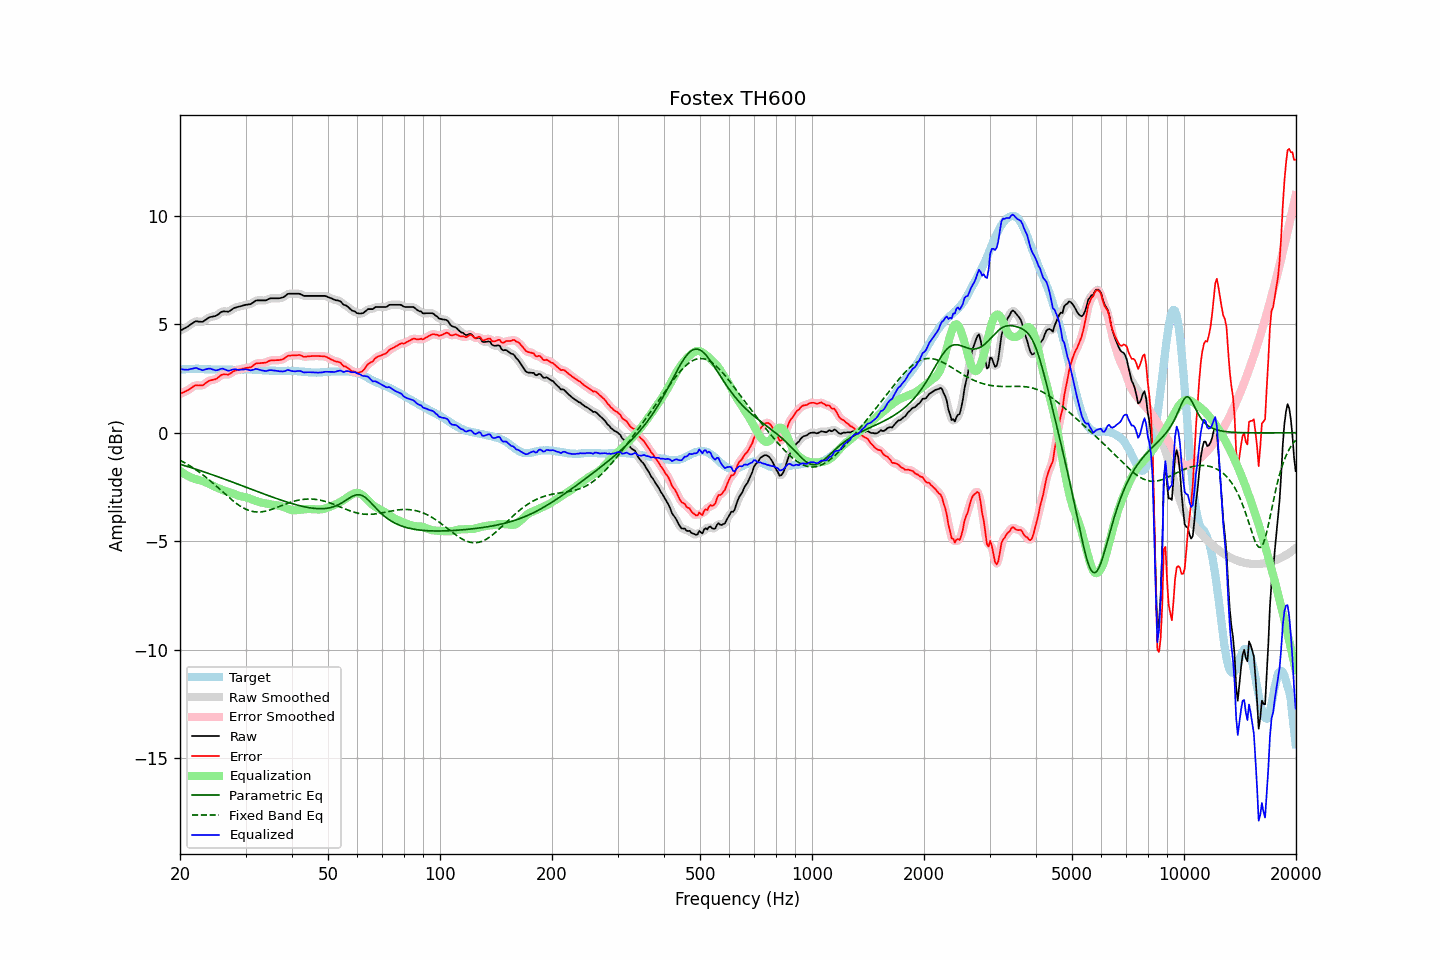

Data behind this chart, as committed beside it:
frequency, raw, error, smoothed, error_smoothed, equalization, parametric_eq, fixed_band_eq, equalized_raw, equalized_smoothed, target
20.00, 4.70, 1.79, 4.70, 1.79, -1.76, -1.45, -1.27, 2.94, 2.94, 2.90
20.20, 4.74, 1.82, 4.74, 1.82, -1.81, -1.48, -1.31, 2.92, 2.92, 2.91
20.40, 4.78, 1.85, 4.78, 1.85, -1.86, -1.50, -1.35, 2.91, 2.91, 2.92
20.61, 4.82, 1.89, 4.82, 1.89, -1.91, -1.52, -1.39, 2.91, 2.90, 2.92
20.81, 4.86, 1.93, 4.86, 1.93, -1.96, -1.54, -1.43, 2.90, 2.90, 2.93
21.02, 4.90, 1.96, 4.90, 1.97, -2.00, -1.57, -1.47, 2.90, 2.91, 2.93
21.23, 4.96, 2.02, 4.95, 2.01, -2.03, -1.59, -1.52, 2.93, 2.92, 2.94
21.44, 5.01, 2.07, 5.01, 2.07, -2.07, -1.61, -1.57, 2.94, 2.94, 2.94
21.66, 5.06, 2.12, 5.06, 2.12, -2.10, -1.64, -1.61, 2.96, 2.96, 2.94
21.87, 5.11, 2.17, 5.10, 2.16, -2.13, -1.66, -1.66, 2.98, 2.98, 2.94
22.09, 5.14, 2.19, 5.13, 2.18, -2.15, -1.69, -1.71, 2.99, 2.98, 2.95
22.31, 5.13, 2.18, 5.13, 2.19, -2.17, -1.71, -1.77, 2.96, 2.96, 2.95
22.54, 5.12, 2.18, 5.12, 2.18, -2.19, -1.73, -1.82, 2.93, 2.93, 2.94
22.76, 5.12, 2.19, 5.11, 2.18, -2.21, -1.76, -1.87, 2.91, 2.90, 2.93
22.99, 5.11, 2.18, 5.13, 2.20, -2.23, -1.78, -1.93, 2.88, 2.89, 2.93
23.22, 5.16, 2.23, 5.16, 2.23, -2.26, -1.81, -1.99, 2.90, 2.90, 2.93
23.45, 5.21, 2.29, 5.20, 2.28, -2.29, -1.83, -2.05, 2.92, 2.92, 2.92
23.69, 5.26, 2.34, 5.26, 2.34, -2.32, -1.86, -2.11, 2.94, 2.94, 2.92
23.92, 5.31, 2.39, 5.30, 2.38, -2.35, -1.88, -2.17, 2.96, 2.95, 2.92
24.16, 5.34, 2.42, 5.33, 2.42, -2.39, -1.91, -2.23, 2.95, 2.95, 2.92
24.40, 5.35, 2.43, 5.35, 2.43, -2.43, -1.94, -2.29, 2.92, 2.93, 2.92
24.65, 5.37, 2.45, 5.36, 2.45, -2.47, -1.96, -2.36, 2.90, 2.90, 2.92
24.89, 5.38, 2.46, 5.39, 2.47, -2.50, -1.99, -2.42, 2.88, 2.88, 2.92
25.14, 5.42, 2.50, 5.42, 2.51, -2.54, -2.01, -2.49, 2.88, 2.88, 2.92
25.39, 5.47, 2.56, 5.47, 2.56, -2.57, -2.04, -2.56, 2.90, 2.90, 2.91
25.65, 5.53, 2.62, 5.53, 2.62, -2.60, -2.07, -2.62, 2.93, 2.93, 2.91
25.91, 5.58, 2.67, 5.57, 2.66, -2.62, -2.09, -2.69, 2.95, 2.95, 2.91
26.16, 5.60, 2.69, 5.59, 2.69, -2.65, -2.12, -2.76, 2.95, 2.94, 2.90
26.43, 5.59, 2.68, 5.59, 2.69, -2.68, -2.15, -2.82, 2.91, 2.91, 2.90
26.69, 5.59, 2.68, 5.58, 2.68, -2.70, -2.18, -2.89, 2.89, 2.88, 2.90
26.96, 5.58, 2.68, 5.59, 2.69, -2.73, -2.20, -2.95, 2.85, 2.86, 2.90
27.23, 5.62, 2.72, 5.62, 2.72, -2.75, -2.23, -3.02, 2.87, 2.87, 2.90
27.50, 5.67, 2.77, 5.67, 2.76, -2.77, -2.26, -3.08, 2.89, 2.89, 2.90
27.77, 5.72, 2.82, 5.72, 2.81, -2.80, -2.29, -3.14, 2.92, 2.91, 2.90
28.05, 5.76, 2.86, 5.75, 2.85, -2.83, -2.31, -3.20, 2.93, 2.92, 2.90
28.33, 5.78, 2.88, 5.78, 2.88, -2.86, -2.34, -3.26, 2.92, 2.92, 2.90
28.62, 5.80, 2.90, 5.80, 2.90, -2.89, -2.37, -3.31, 2.90, 2.91, 2.90
28.90, 5.82, 2.91, 5.82, 2.92, -2.92, -2.40, -3.36, 2.90, 2.90, 2.91
29.19, 5.84, 2.93, 5.84, 2.93, -2.94, -2.43, -3.41, 2.90, 2.90, 2.91
29.48, 5.86, 2.95, 5.86, 2.95, -2.95, -2.45, -3.45, 2.91, 2.91, 2.91
29.78, 5.88, 2.96, 5.88, 2.97, -2.96, -2.48, -3.49, 2.92, 2.92, 2.91
30.08, 5.90, 2.98, 5.90, 2.98, -2.98, -2.51, -3.53, 2.92, 2.92, 2.91
30.38, 5.91, 3.00, 5.90, 2.99, -3.00, -2.54, -3.56, 2.91, 2.91, 2.91
30.68, 5.92, 3.01, 5.92, 3.01, -3.03, -2.57, -3.59, 2.89, 2.89, 2.91
30.99, 5.93, 3.02, 5.94, 3.03, -3.06, -2.59, -3.61, 2.87, 2.88, 2.91
31.30, 5.98, 3.07, 5.98, 3.07, -3.09, -2.62, -3.63, 2.89, 2.89, 2.91
31.61, 6.03, 3.12, 6.03, 3.12, -3.12, -2.65, -3.64, 2.91, 2.91, 2.91
31.93, 6.09, 3.18, 6.07, 3.17, -3.14, -2.68, -3.65, 2.94, 2.93, 2.91
32.24, 6.10, 3.20, 6.10, 3.20, -3.17, -2.71, -3.66, 2.93, 2.93, 2.90
32.57, 6.10, 3.20, 6.10, 3.21, -3.19, -2.74, -3.66, 2.91, 2.91, 2.89
32.89, 6.10, 3.21, 6.10, 3.21, -3.21, -2.76, -3.65, 2.89, 2.89, 2.89
33.22, 6.10, 3.22, 6.10, 3.21, -3.23, -2.79, -3.65, 2.87, 2.87, 2.88
33.55, 6.10, 3.22, 6.10, 3.22, -3.24, -2.82, -3.63, 2.86, 2.85, 2.88
33.89, 6.10, 3.23, 6.10, 3.23, -3.26, -2.85, -3.62, 2.84, 2.85, 2.87
34.23, 6.12, 3.25, 6.13, 3.26, -3.27, -2.87, -3.60, 2.85, 2.86, 2.87
34.57, 6.16, 3.29, 6.15, 3.29, -3.29, -2.90, -3.58, 2.87, 2.87, 2.86
34.92, 6.19, 3.33, 6.18, 3.32, -3.30, -2.93, -3.56, 2.89, 2.88, 2.86
35.27, 6.20, 3.34, 6.20, 3.34, -3.32, -2.95, -3.54, 2.88, 2.88, 2.86
35.62, 6.20, 3.34, 6.20, 3.34, -3.33, -2.98, -3.51, 2.87, 2.87, 2.86
35.97, 6.20, 3.34, 6.20, 3.34, -3.34, -3.01, -3.48, 2.86, 2.86, 2.86
... 635 more rows
